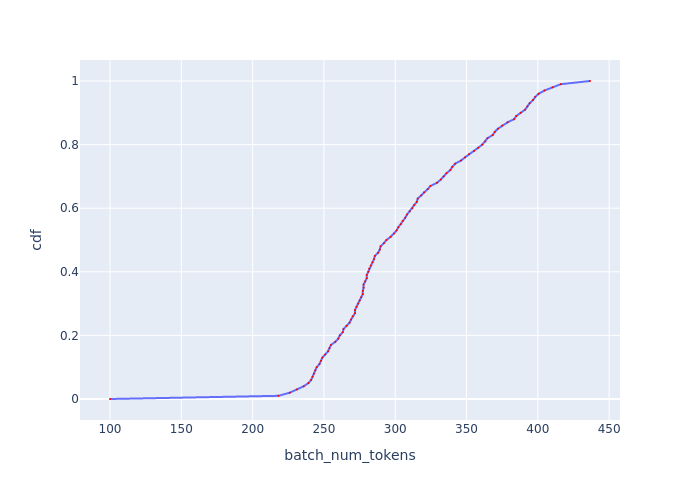

The table this chart was drawn from, first rows:
, cdf, batch_num_tokens
0, 0.0, 99.98
1, 0.01, 218.1
2, 0.02, 226.1
3, 0.03, 231.1
4, 0.04, 235.8
5, 0.05, 239.1
6, 0.06, 241
7, 0.07, 242
8, 0.08, 243
9, 0.09, 244
10, 0.1, 244.9
11, 0.11, 246.9
12, 0.12, 247.9
13, 0.13, 248.9
14, 0.14, 250.9
15, 0.15, 252.9
16, 0.16, 253.9
17, 0.17, 254.9
18, 0.18, 258
19, 0.19, 260.1
20, 0.2, 261.1
21, 0.21, 263.2
22, 0.22, 263.7
23, 0.23, 265.9
24, 0.24, 268
25, 0.25, 269.1
26, 0.26, 270.2
27, 0.27, 271.8
28, 0.28, 271.8
29, 0.29, 272.9
30, 0.3, 274
31, 0.31, 275.1
32, 0.32, 276.2
33, 0.33, 277.3
34, 0.34, 277.3
35, 0.35, 277.8
36, 0.36, 277.8
37, 0.37, 278.9
38, 0.38, 280.1
39, 0.39, 280.1
40, 0.4, 281.2
41, 0.41, 281.7
42, 0.42, 282.9
43, 0.43, 284
44, 0.44, 285.1
45, 0.45, 285.7
46, 0.46, 288
47, 0.47, 289.2
48, 0.48, 289.7
49, 0.49, 292.1
50, 0.5, 293.8
51, 0.51, 296.8
52, 0.52, 299.2
53, 0.53, 301
54, 0.54, 302.2
55, 0.55, 304
56, 0.56, 305.2
57, 0.57, 307
58, 0.58, 308.3
59, 0.59, 310.1
... 41 more rows
